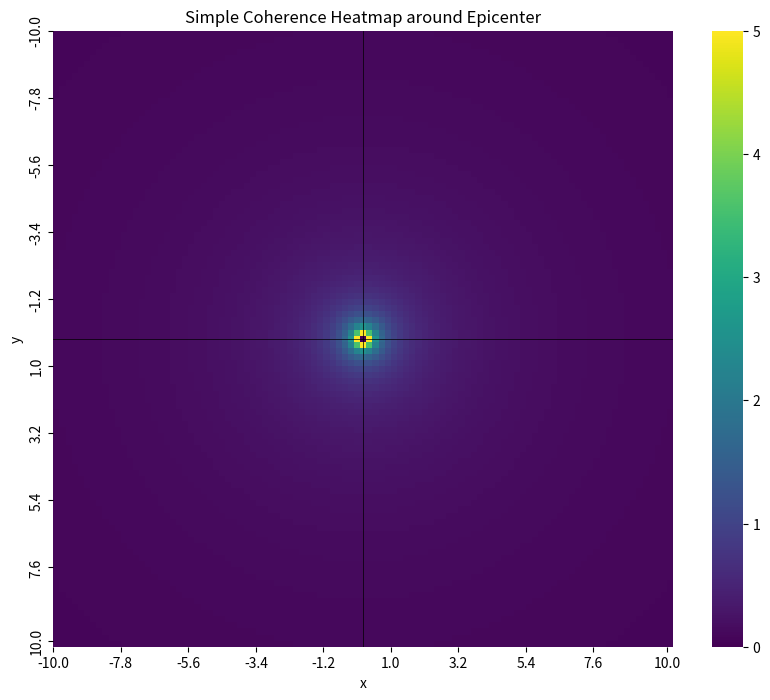

Python code for this plot:
import numpy as np
import matplotlib.pyplot as plt
from matplotlib.colors import LogNorm, Normalize
import seaborn as sns

# define center bird
bird_position = np.array([0, 0])
bird_direction = np.array([1, 0])

x = np.linspace(-10, 10, 101)
y = np.linspace(-10, 10, 101)

X, Y = np.meshgrid(x, y)


# Define coherence function
def coherence(x, y, theta=1):
    # Avoid division by zero
    distance = np.sqrt(x**2 + y**2)
    scalar_product = 1
    with np.errstate(divide="ignore", invalid="ignore"):
        result = np.abs(1 / distance) * scalar_product * theta
        result[np.isnan(result)] = 0  # Replace NaNs caused by division by 0
        result[np.isinf(result)] = 0  # Replace infs as well
    return result


# Define logarithmic coherence function
def logarithmic_coherence(x, y, theta=1):
    distance = np.sqrt(x**2 + y**2)
    scalar_product = 1
    # Avoid division by zero
    with np.errstate(divide="ignore", invalid="ignore"):
        result = np.log(np.abs(1 / distance)) * scalar_product * theta
        result[np.isnan(result)] = 0  # Replace NaNs caused by division by 0
        result[np.isinf(result)] = 0  # Replace infs as well
    return result


Z = coherence(X, Y)
# Z = logarithmic_coherence(X, Y)
print(Z)

fig = plt.figure(figsize=(10, 8))

ax = sns.heatmap(Z, xticklabels=10, yticklabels=10, cmap="viridis")


# Create ticks for every 10th index
x_tick_positions = np.linspace(0, len(x) - 1, 10, dtype=int)
y_tick_positions = np.linspace(0, len(y) - 1, 10, dtype=int)

# Set ticks with labels corresponding to actual distance and scalar_product values
ax.set_xticks(x_tick_positions)
ax.set_xticklabels([f"{x[i]:.1f}" for i in x_tick_positions])

ax.set_yticks(y_tick_positions)
ax.set_yticklabels([f"{y[i]:.1f}" for i in y_tick_positions])


# Find index closest to x=0 and y=0
x0_index = np.argmin(np.abs(x - 0))
y0_index = np.argmin(np.abs(y - 0))

# Add lines at these index positions
ax.axvline(x=x0_index + 0.5, color="black", linewidth=0.5)
ax.axhline(y=y0_index + 0.5, color="black", linewidth=0.5)

plt.title("Simple Coherence Heatmap around Epicenter")
plt.xlabel("x")
plt.ylabel("y")

plt.show()
